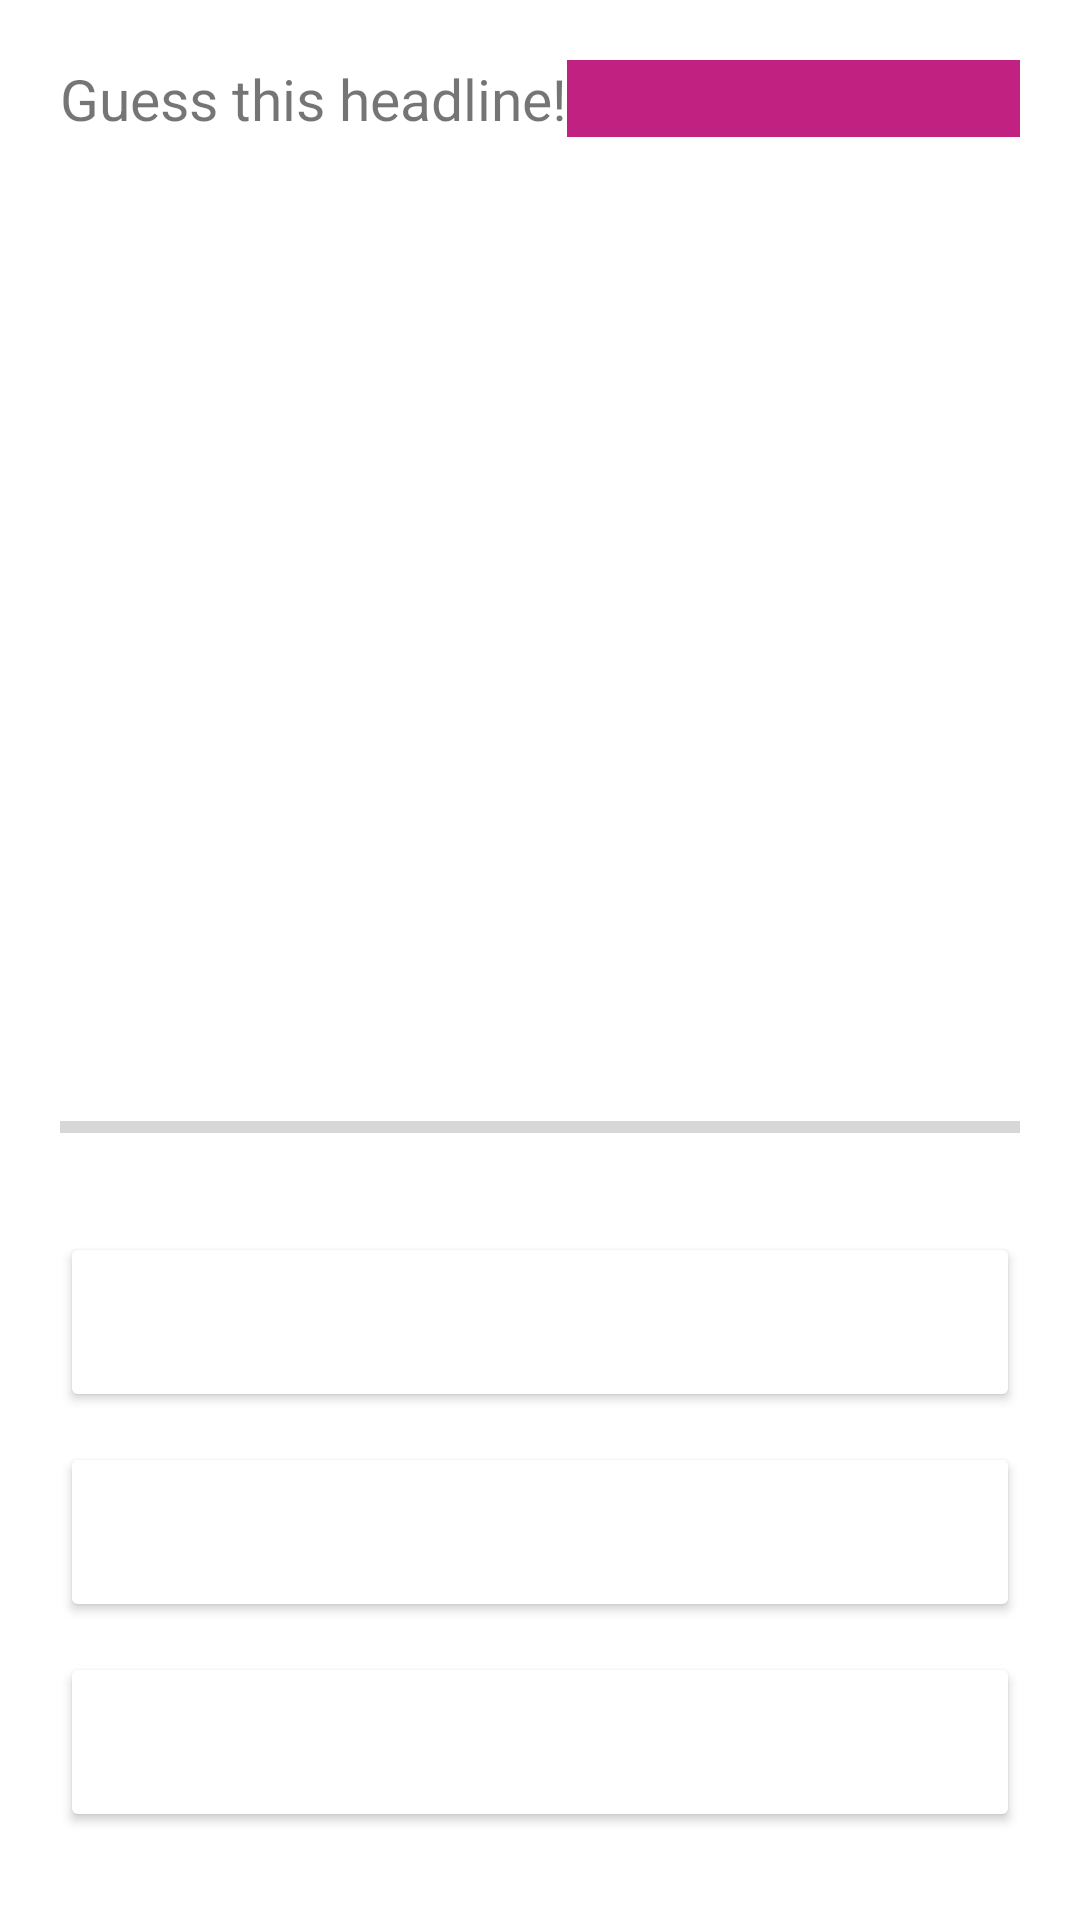

This screen was rendered from an Android layout file. Write that file and the resources it references.
<!-- AndroidManifest.xml: application theme Theme.NewsGame -->
<!-- res/layout/fragment_overview.xml -->
<?xml version="1.0" encoding="utf-8"?>
<LinearLayout
    xmlns:android="http://schemas.android.com/apk/res/android"
    xmlns:app="http://schemas.android.com/apk/res-auto"
    xmlns:tools="http://schemas.android.com/tools"
    android:layout_width="match_parent"
    android:layout_height="match_parent"
    android:orientation="vertical"
    android:padding="20dp">

    <LinearLayout
        android:layout_width="match_parent"
        android:layout_height="wrap_content"
        android:divider="@drawable/header_divider"
        android:orientation="horizontal"
        android:showDividers="middle">

        <TextView
            android:id="@+id/textView"
            android:layout_width="wrap_content"
            android:layout_height="wrap_content"
            android:text="@string/question_title"
            android:textSize="19sp" />

        <TextView
            android:id="@+id/headline_section"
            android:layout_width="0dp"
            android:layout_height="match_parent"
            android:layout_weight="0.1"
            android:background="@color/pink"
            android:gravity="center"
            android:textColor="@color/white"
            android:textSize="12sp"
            android:textStyle="bold"
            app:layout_constraintStart_toStartOf="parent"
            app:layout_constraintStart_toTopOf="parent" />

    </LinearLayout>

    <ImageView
        android:id="@+id/headline_image"
        android:layout_width="match_parent"
        android:layout_height="200dp"
        android:layout_marginTop="20dp"
        android:layout_marginBottom="10dp"
        android:contentDescription="@string/headline_image_content_desc"
        android:textAllCaps="false" />

    <TextView
        android:id="@+id/outcome"
        android:layout_width="match_parent"
        android:layout_height="wrap_content"
        android:layout_marginVertical="10dp"
        android:gravity="center"
        android:minHeight="50dp"
        android:textColor="@color/black"/>

    <ProgressBar
        android:id="@+id/progressBar"
        style="?android:attr/progressBarStyleHorizontal"
        android:layout_width="match_parent"
        android:layout_height="40dp"
        android:layout_marginVertical="10dp"/>

    <Button
        android:id="@+id/headline_choice_1"
        android:layout_width="match_parent"
        android:layout_height="60dp"
        android:layout_marginVertical="5dp"
        android:backgroundTint="@color/white"
        android:contentDescription="@string/headline_choice_1_content_desc"
        android:textAllCaps="false"
        android:textColor="@color/black" />

    <Button
        android:id="@+id/headline_choice_2"
        android:layout_width="match_parent"
        android:layout_height="60dp"
        android:layout_marginVertical="5dp"
        android:backgroundTint="@color/white"
        android:contentDescription="@string/headline_choice_2_content_desc"
        android:textAllCaps="false"
        android:textColor="@color/black" />

    <Button
        android:id="@+id/headline_choice_3"
        android:layout_width="match_parent"
        android:layout_height="60dp"
        android:layout_marginVertical="5dp"
        android:backgroundTint="@color/white"
        android:contentDescription="@string/headline_choice_3_content_desc"
        android:textAllCaps="false"
        android:textColor="@color/black" />

    <Button
        android:id="@+id/skip_button"
        android:layout_width="match_parent"
        android:layout_height="wrap_content"
        android:layout_marginTop="10dp"
        android:backgroundTint="@color/grey"
        android:contentDescription="@string/skip_button_content_desc"
        android:text="@string/skip_button_message"
        android:textAllCaps="false"
        android:textColor="@color/white"
        tools:ignore="TextContrastCheck" />
</LinearLayout>
<!-- resources referenced by this layout -->
<resources>
  <color name="black">#FF000000</color>
  <color name="grey">#808080</color>
  <color name="pink">#C12181</color>
  <color name="white">#FFFFFFFF</color>
  <string name="headline_choice_1_content_desc">Headline Choice 1</string>
  <string name="headline_choice_2_content_desc">Headline Choice 2</string>
  <string name="headline_choice_3_content_desc">Headline Choice 3</string>
  <string name="headline_image_content_desc">Headline Image</string>
  <string name="question_title">Guess this headline!</string>
  <string name="skip_button_content_desc">Skip Question</string>
  <string name="skip_button_message">Skip! I give up</string>
  <style name="Theme.NewsGame" parent="Theme.MaterialComponents.DayNight.NoActionBar">
          
          <item name="colorPrimary">@color/purple_500</item>
          <item name="colorPrimaryVariant">@color/purple_700</item>
          <item name="colorOnPrimary">@color/white</item>
          
          <item name="colorSecondary">@color/teal_200</item>
          <item name="colorSecondaryVariant">@color/teal_700</item>
          <item name="colorOnSecondary">@color/black</item>
          
          <item name="android:statusBarColor">?attr/colorPrimaryVariant</item>
          
          <item name="android:windowActionBar">false</item>
          <item name="android:windowNoTitle">true</item>
      </style>
  <color name="purple_500">#FF6200EE</color>
  <color name="purple_700">#FF3700B3</color>
  <color name="teal_200">#FF03DAC5</color>
  <color name="teal_700">#FF018786</color>
</resources>
